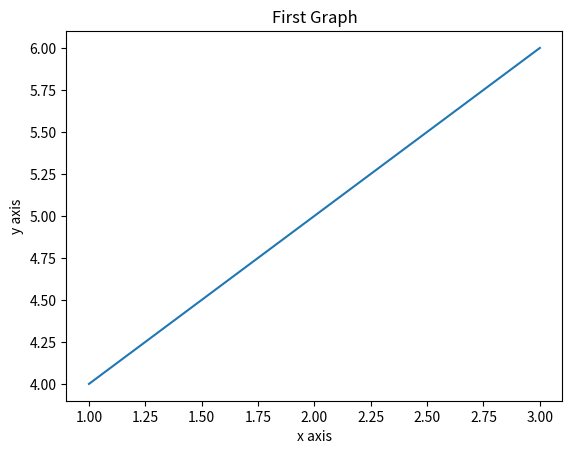

Write Python code to recreate this figure.
#import visualisation library 
import matplotlib.pyplot as plt
  
#x and y axis values
x = [1,2,3]
y = [4,5,6]
  
#plotting the points 
plt.plot(x, y)
  
#naming axes
plt.xlabel('x axis')

plt.ylabel('y axis')
  
#giving a title to my graph
plt.title('First Graph')
  
# function to show the plot
plt.show()
